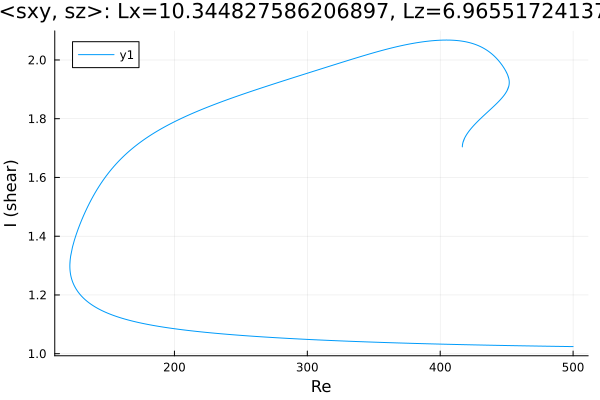

The table this chart was drawn from, first rows:
Re, shear
500.0, 1.024
499.7, 1.024
498.3, 1.024
496.8, 1.024
495.4, 1.024
494, 1.025
492.6, 1.025
491.2, 1.025
489.8, 1.025
488.4, 1.025
486.9, 1.025
485.5, 1.025
484.1, 1.025
482.7, 1.025
481.3, 1.025
479.9, 1.025
478.5, 1.026
477, 1.026
475.6, 1.026
474.2, 1.026
472.8, 1.026
471.4, 1.026
470, 1.026
468.6, 1.026
467.1, 1.026
465.7, 1.026
464.3, 1.027
462.9, 1.027
461.5, 1.027
460.1, 1.027
458.7, 1.027
457.2, 1.027
455.8, 1.027
454.4, 1.027
453, 1.028
451.6, 1.028
450.2, 1.028
448.8, 1.028
447.3, 1.028
445.9, 1.028
444.5, 1.028
443.1, 1.028
441.7, 1.028
440.3, 1.029
438.9, 1.029
437.4, 1.029
436, 1.029
434.6, 1.029
433.2, 1.029
431.8, 1.029
430.4, 1.029
429, 1.03
427.5, 1.03
426.1, 1.03
424.7, 1.03
423.3, 1.03
421.9, 1.03
421.6, 1.03
420.2, 1.03
418.8, 1.031
... 1,256 more rows
